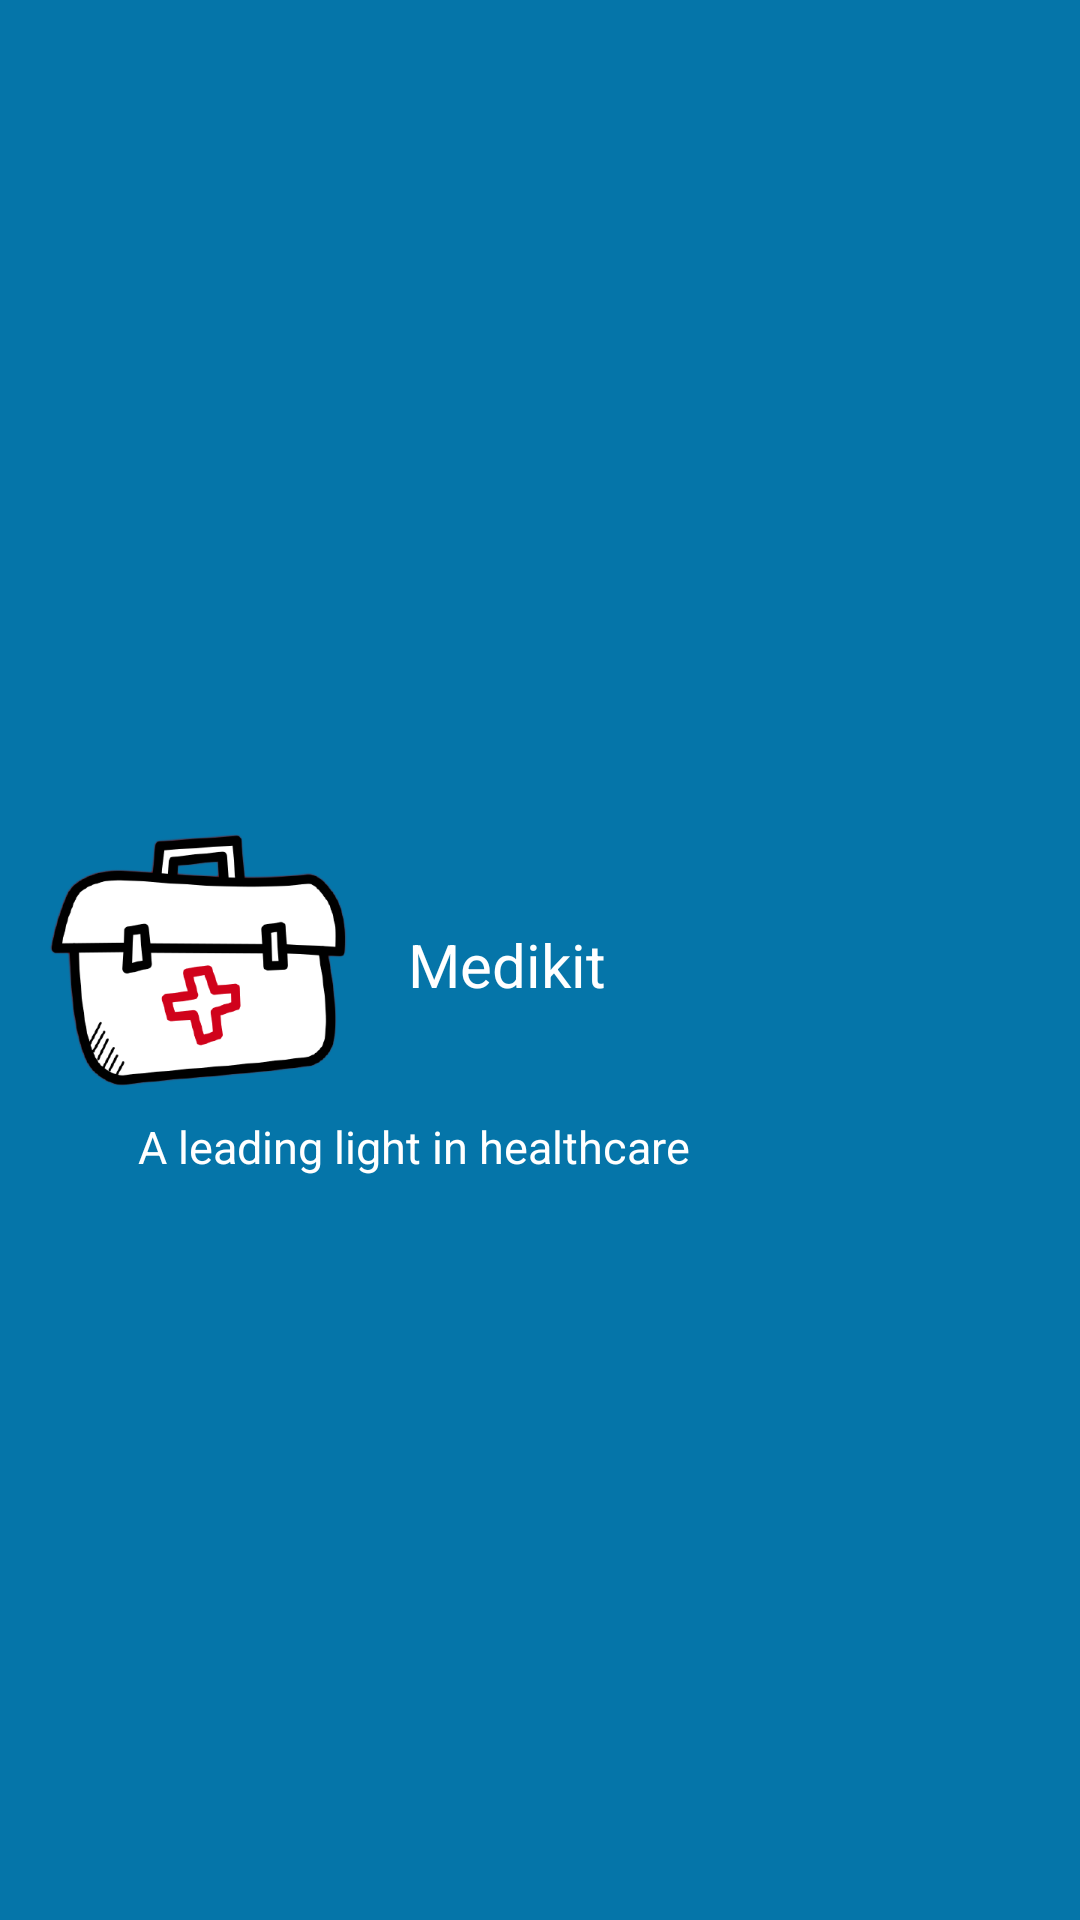

Android layout source for this screen:
<!-- AndroidManifest.xml: application theme Theme.ABProductions -->
<!-- res/layout/nav_header_main.xml -->
<?xml version="1.0" encoding="utf-8"?>
<RelativeLayout xmlns:android="http://schemas.android.com/apk/res/android"
    android:layout_width="match_parent"
    android:layout_height="180dp"
    android:background="@color/primaryDark"
    android:orientation="vertical"
    android:paddingLeft="16dp"
    android:paddingTop="16dp"
    android:paddingRight="16dp"
    android:paddingBottom="16dp"
    android:theme="@style/ThemeOverlay.AppCompat.Dark"
    >
    <ImageView
        android:id="@+id/img"
        android:layout_width="100dp"
        android:layout_height="100dp"
        android:layout_centerVertical="true"
        android:src="@drawable/medikitlogo"
        ></ImageView>
    <TextView
        android:id="@+id/textView1"
        android:layout_width="wrap_content"
        android:layout_height="wrap_content"
        android:paddingTop="3dp"
        android:text="Medikit"
        android:layout_toRightOf="@+id/img"
        android:layout_marginLeft="20dp"
        android:textAppearance="@style/TextAppearance.AppCompat.Body1"
        android:layout_centerVertical="true"
        android:textSize="20sp"

        />

    <TextView
        android:id="@+id/textView2"
        android:layout_width="wrap_content"
        android:layout_height="wrap_content"
        android:layout_below="@+id/img"

        android:layout_marginLeft="30dp"
        android:layout_marginTop="2dp"
        android:text="A leading light in healthcare"
        android:textAppearance="@style/TextAppearance.AppCompat.Body1"

        android:textSize="15sp" />


</RelativeLayout>
<!-- resources referenced by this layout -->
<resources>
  <color name="primaryDark">#0575a9</color>
  <!-- drawable medikitlogo: png bitmap (drawable, 27615 bytes) -->
  <style name="Theme.ABProductions" parent="Theme.MaterialComponents.DayNight.NoActionBar">
          
          <item name="colorPrimary">@color/purple_500</item>
          <item name="colorPrimaryVariant">@color/purple_700</item>
          <item name="colorOnPrimary">@color/white</item>
          
          <item name="colorSecondary">@color/teal_200</item>
          <item name="colorSecondaryVariant">@color/teal_700</item>
          <item name="colorOnSecondary">@color/black</item>
          
          <item name="android:statusBarColor" tools:targetApi="l">?attr/colorOnPrimary</item>
          
      </style>
  <color name="purple_500">#3498DB  </color>
  <color name="purple_700">#000000</color>
  <color name="white">#FFFFFFFF</color>
  <color name="teal_200">#FF03DAC5</color>
  <color name="teal_700">#FF018786</color>
  <color name="black">#FF000000</color>
</resources>
